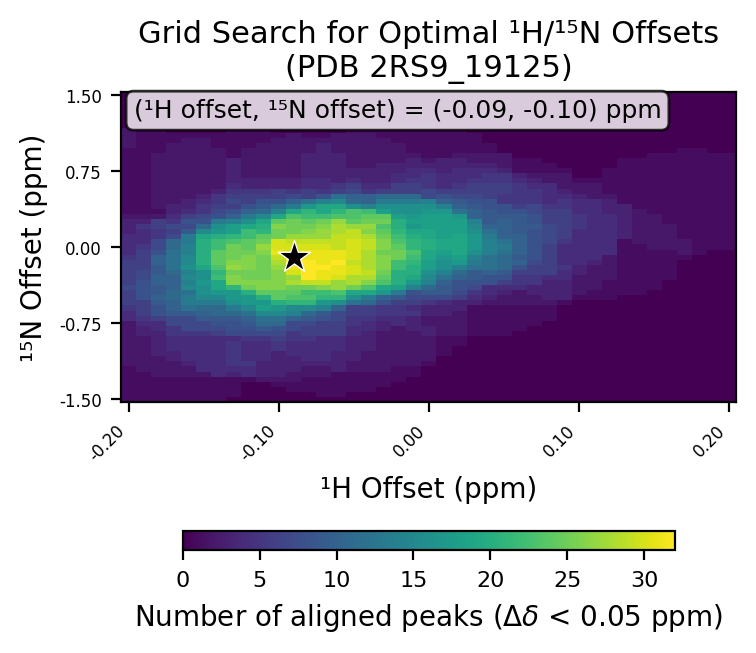

Source data for this figure (header and first rows):
# h_min, -0.2
# h_max, 0.2
# h_step, 0.01
# n_min, -1.5
# n_max, 1.5
# n_step, 0.05
# cutoff, 0.05
h_values, -0.2, -0.19, -0.18, -0.17, -0.16, -0.15, -0.14, -0.13, -0.12, -0.11, -0.1, -0.09, -0.08, -0.07, -0.06, -0.05, -0.04, -0.03, -0.02, -0.01, 0.0, 0.01, 0.02
n_values, -1.5, -1.45, -1.4, -1.35, -1.3, -1.25, -1.2, -1.15, -1.1, -1.05, -1.0, -0.95, -0.9, -0.85, -0.8, -0.75, -0.7, -0.65, -0.6, -0.55, -0.5, -0.45, -0.4
-0.2, 1, 1, 1, 1, 1, 1, 1, 2, 2, 2, 2, 2, 2, 2, 2, 2, 4, 4, 5, 6, 6, 6, 7
-0.19, 1, 1, 1, 1, 1, 1, 2, 2, 2, 2, 2, 2, 2, 3, 3, 4, 5, 6, 6, 6, 8, 8, 8
-0.18, 1, 1, 1, 1, 1, 2, 2, 2, 2, 3, 3, 3, 3, 3, 4, 4, 6, 8, 8, 9, 10, 9, 9
-0.17, 1, 1, 1, 1, 1, 2, 2, 2, 3, 3, 4, 4, 4, 5, 5, 7, 7, 9, 10, 10, 11, 11, 10
-0.16, 1, 1, 1, 1, 1, 2, 2, 3, 4, 4, 4, 4, 4, 5, 7, 7, 7, 9, 12, 13, 13, 12, 15
-0.15, 1, 1, 1, 1, 1, 2, 4, 4, 4, 4, 4, 4, 4, 5, 7, 7, 9, 10, 11, 13, 15, 16, 16
-0.14, 1, 1, 1, 1, 1, 4, 4, 4, 4, 4, 4, 4, 4, 6, 7, 8, 9, 11, 11, 13, 15, 17, 19
-0.13, 0, 1, 1, 1, 1, 3, 4, 5, 5, 5, 5, 5, 4, 7, 8, 8, 9, 11, 13, 16, 17, 17, 21
-0.12, 0, 0, 0, 0, 1, 4, 4, 5, 4, 4, 4, 4, 5, 7, 8, 9, 10, 12, 15, 17, 17, 20, 25
-0.11, 0, 0, 0, 0, 2, 3, 3, 3, 4, 4, 4, 4, 5, 7, 9, 11, 12, 15, 18, 17, 20, 24, 26
-0.1, 0, 0, 0, 1, 2, 3, 3, 3, 3, 3, 5, 5, 6, 7, 8, 11, 12, 15, 17, 20, 24, 24, 26
-0.09, 0, 0, 1, 1, 2, 2, 3, 3, 3, 4, 4, 4, 5, 5, 7, 7, 10, 14, 15, 21, 23, 24, 25
-0.08, 0, 0, 1, 1, 1, 2, 2, 3, 4, 4, 4, 4, 5, 6, 6, 7, 9, 11, 15, 21, 23, 22, 25
-0.07, 0, 1, 1, 1, 1, 2, 2, 3, 4, 4, 4, 4, 4, 6, 6, 6, 8, 9, 14, 17, 21, 22, 26
-0.06, 0, 1, 1, 1, 1, 1, 3, 3, 3, 3, 4, 4, 4, 6, 6, 6, 7, 7, 10, 16, 21, 23, 27
-0.05, 0, 0, 1, 1, 1, 1, 2, 2, 3, 3, 3, 3, 3, 4, 4, 5, 5, 6, 6, 12, 16, 19, 25
-0.04, 0, 0, 1, 1, 1, 1, 2, 2, 2, 2, 3, 3, 3, 3, 4, 4, 5, 6, 6, 11, 13, 19, 23
-0.03, 0, 0, 0, 1, 1, 1, 2, 2, 2, 2, 2, 2, 2, 2, 3, 3, 4, 5, 5, 8, 10, 17, 19
-0.02, 0, 0, 0, 0, 1, 1, 1, 2, 2, 2, 2, 2, 2, 2, 2, 4, 4, 5, 5, 6, 9, 13, 18
-0.01, 0, 0, 0, 0, 0, 1, 1, 2, 2, 2, 2, 2, 2, 2, 3, 3, 3, 5, 4, 6, 7, 8, 14
0.0, 0, 0, 0, 0, 0, 0, 0, 1, 2, 2, 2, 2, 2, 3, 3, 2, 2, 3, 3, 5, 7, 9, 11
0.01, 0, 0, 0, 0, 0, 0, 0, 0, 0, 1, 1, 1, 1, 2, 2, 2, 2, 3, 3, 4, 7, 9, 9
0.02, 0, 0, 0, 0, 0, 0, 0, 0, 0, 0, 0, 1, 1, 2, 2, 2, 2, 2, 3, 3, 6, 7, 8
0.03, 0, 0, 0, 0, 0, 0, 0, 0, 0, 0, 0, 0, 0, 1, 1, 1, 1, 1, 1, 3, 4, 5, 7
0.04, 0, 0, 0, 0, 0, 0, 0, 0, 0, 0, 0, 0, 0, 1, 1, 1, 1, 1, 1, 2, 3, 4, 4
0.05, 0, 0, 0, 0, 0, 0, 0, 0, 0, 0, 0, 0, 0, 1, 1, 1, 1, 1, 1, 2, 2, 3, 4
0.06, 0, 0, 0, 0, 0, 0, 0, 0, 0, 0, 0, 0, 0, 0, 1, 1, 1, 1, 1, 2, 2, 2, 4
0.07, 0, 0, 0, 0, 0, 0, 0, 0, 0, 0, 0, 0, 0, 0, 0, 1, 1, 1, 1, 2, 2, 3, 3
0.08, 0, 0, 0, 0, 0, 0, 0, 0, 0, 0, 0, 0, 0, 0, 0, 0, 1, 1, 1, 2, 3, 3, 3
0.09, 0, 0, 0, 0, 0, 0, 0, 0, 0, 0, 0, 0, 0, 0, 0, 0, 0, 0, 0, 1, 3, 3, 3
0.1, 0, 0, 0, 0, 0, 0, 0, 0, 0, 0, 0, 0, 0, 0, 0, 0, 0, 0, 0, 0, 1, 2, 2
0.11, 0, 0, 0, 0, 0, 0, 0, 0, 0, 0, 0, 0, 0, 0, 0, 0, 0, 0, 0, 0, 1, 1, 2
0.12, 0, 0, 0, 0, 0, 0, 0, 0, 0, 0, 0, 0, 0, 0, 0, 0, 0, 0, 0, 0, 1, 1, 1
0.13, 0, 0, 0, 0, 0, 0, 0, 0, 0, 0, 0, 0, 0, 0, 0, 0, 0, 0, 0, 0, 0, 1, 1
0.14, 0, 0, 0, 0, 0, 0, 0, 0, 0, 0, 0, 0, 0, 0, 0, 0, 0, 0, 0, 0, 0, 1, 1
0.15, 0, 0, 0, 0, 0, 0, 0, 0, 0, 0, 0, 0, 0, 0, 0, 0, 0, 0, 0, 0, 0, 0, 1
0.16, 0, 0, 0, 0, 0, 0, 0, 0, 0, 0, 0, 0, 0, 0, 0, 0, 0, 0, 0, 0, 0, 0, 0
0.17, 0, 0, 0, 0, 0, 0, 0, 0, 0, 0, 0, 0, 0, 0, 0, 0, 0, 0, 0, 0, 0, 0, 0
0.18, 0, 0, 0, 0, 0, 0, 0, 0, 0, 0, 0, 0, 0, 0, 0, 0, 0, 0, 0, 0, 0, 0, 0
0.19, 0, 0, 0, 0, 0, 0, 0, 0, 0, 0, 0, 0, 0, 0, 0, 0, 0, 0, 0, 0, 0, 0, 0
0.2, 0, 0, 0, 0, 0, 0, 0, 0, 0, 0, 0, 0, 0, 0, 0, 0, 0, 0, 0, 0, 0, 0, 0
best_n_offset, -0.1
best_h_offset, -0.09
best_count, 32
